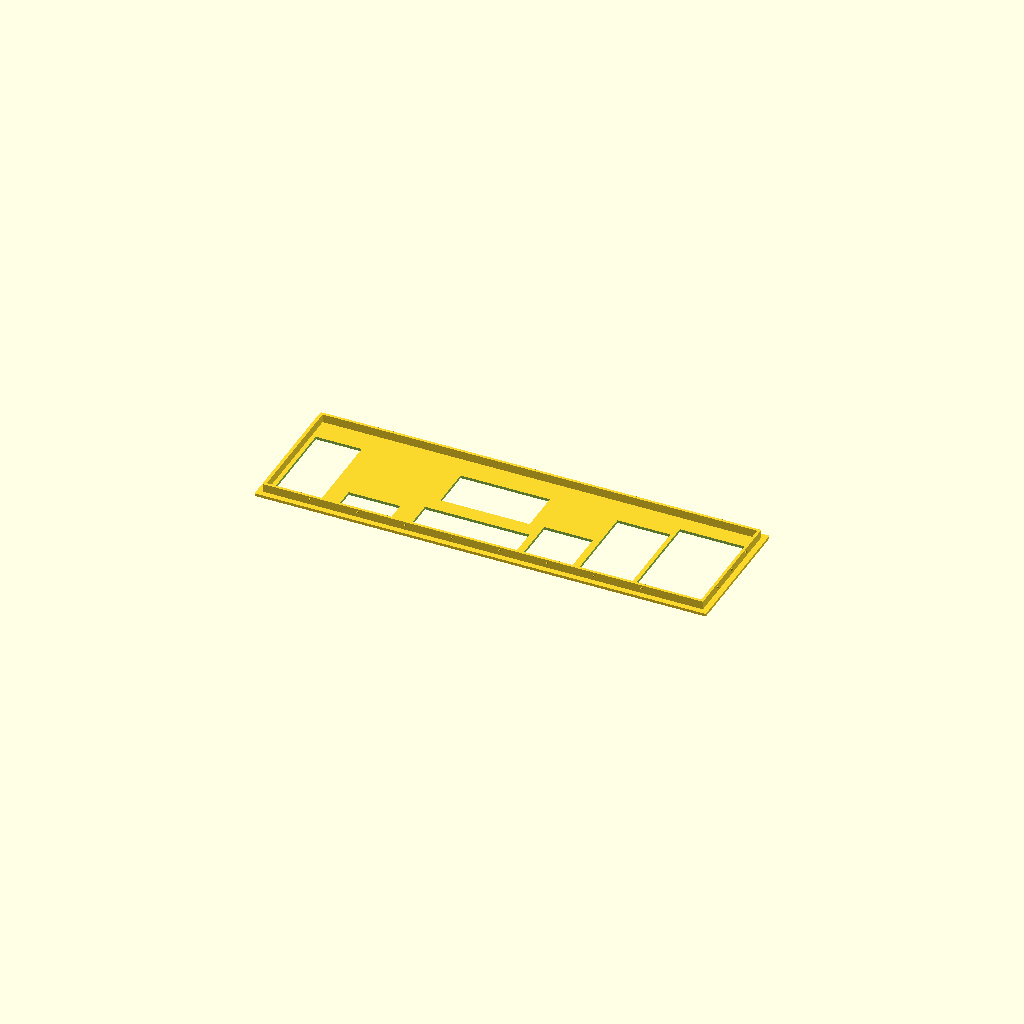
Cell 1 — every parameter at its default value.
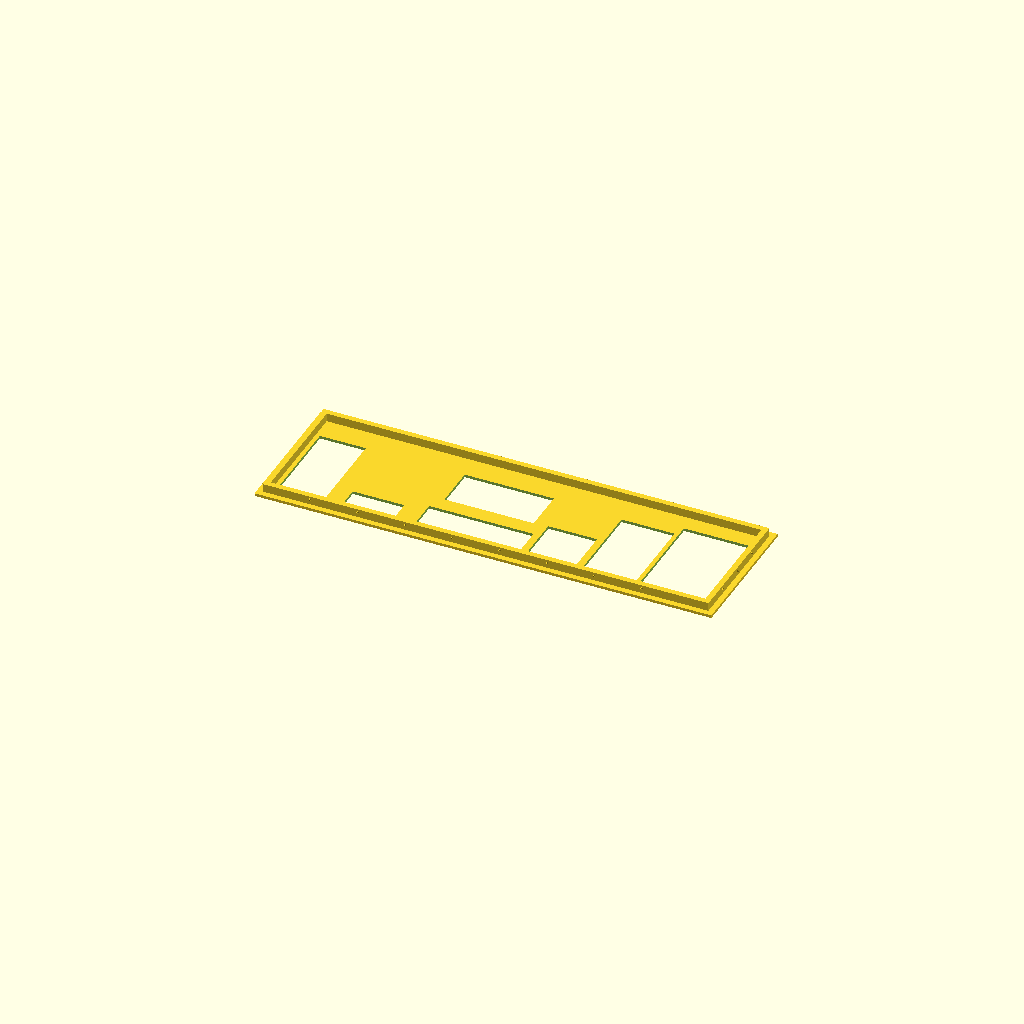
Cell 2 — edge_thickness set to 2, the other parameters unchanged.
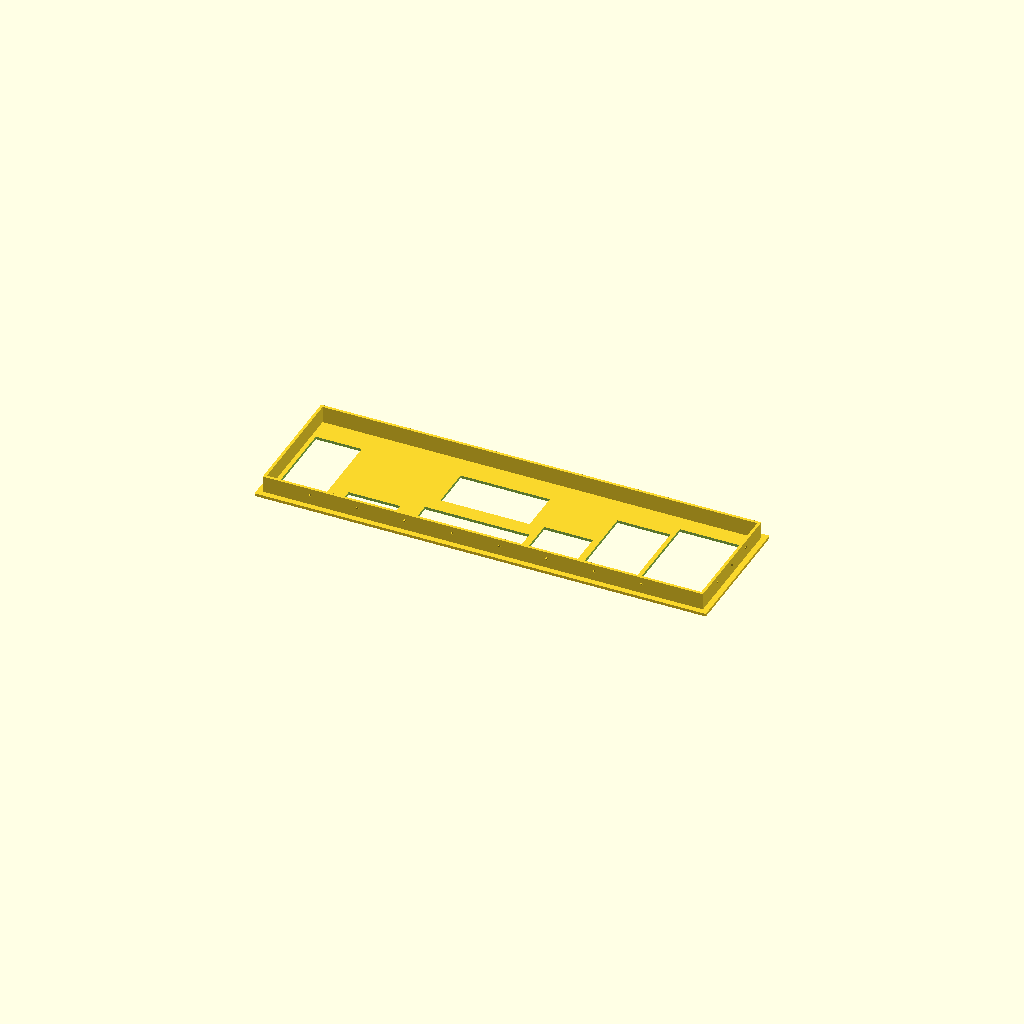
Cell 3 — edge_height set to 6, the other parameters unchanged.
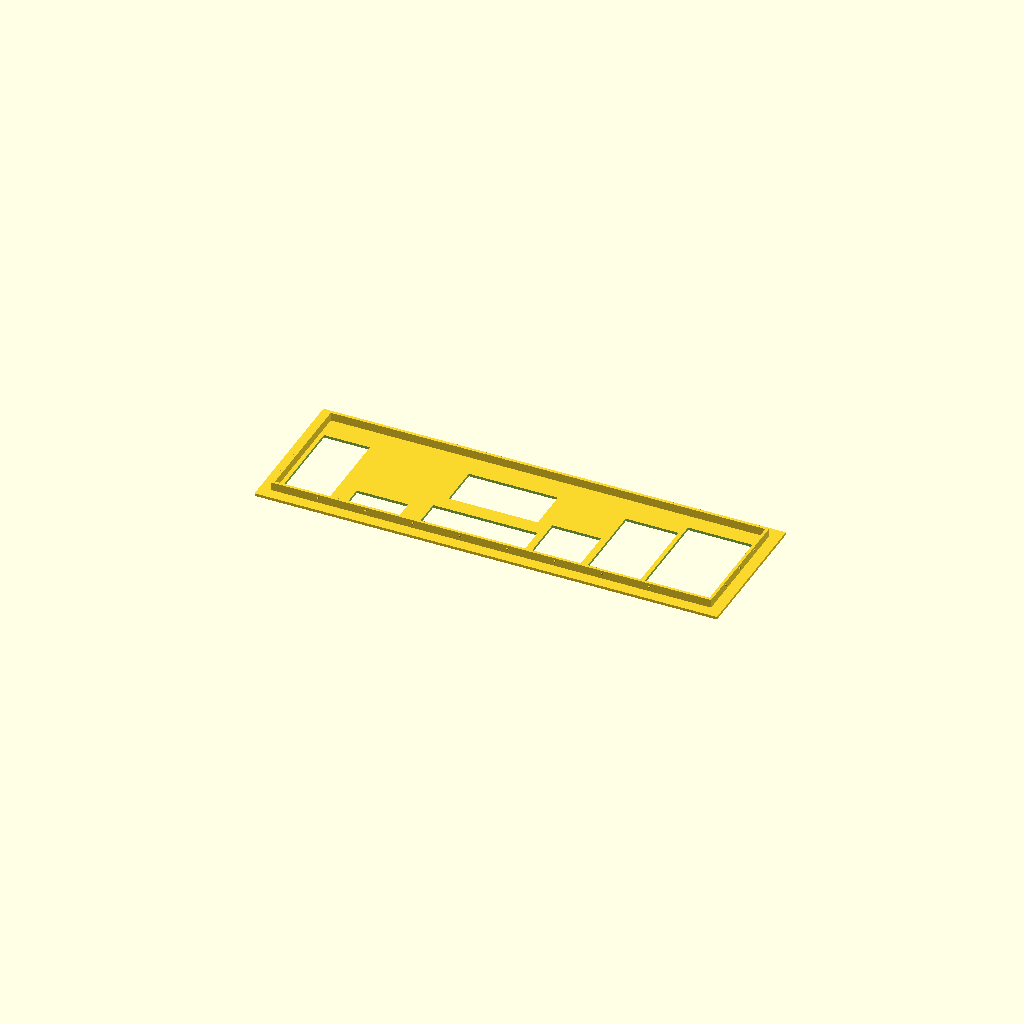
Cell 4 — edge_offset set to 4, the other parameters unchanged.
One fixed orthographic camera (rotation 55°, 0°, 25°; colour scheme Cornfield) for every cell.
The OpenSCAD source (inputs/thingiverse/files/thing-3472477/files/backplate-customizer.scad):
/* [Main] */

// Vector of move(x,y), size(x, y) pairs
cutouts = [ [ [ 1.5, 2.5 ],  [ 16.5, 32 ] ], [ [ 23, 0 ], [ 18.5, 8 ] ], [ [ 26, -0.5 ], [ 37.5, 11.5 ] ], [ [ 3, 17 ], [ 32, 15.5 ] ],[ [ 37, -17 ], [ 17.5, 17.5 ] ], [ [ 20, 0.5 ], [ 19, 30.5 ] ], [ [ 20.5, 0 ], [ 24.5, 34.5 ] ] ];

// Bottom of cutouts to bottom edge 
bottom_offset = 5;

/* [RarelyNeeded] */
// Size of backplate (x, y, z)
backbase = [ 156, 43, 1 ];
// Raised edge thickness
edge_thickness = 1;
// Raised edge height
edge_height = 3;
// Spacing around raised edge
edge_offset = 2;
// Snap-in dots per side
edge_dots = [ 9, 4 ];
// How far up the edge to start dots
dotzratio = .6; // [0:1]

/* [Hidden] */
// origin
origin = [0, 0, 0];
// Shift Dot Sphere
dotshift = .05;
// Dot Sphere Size
dotsize = .5;

backwithedge = [ backbase.x + 2 * (edge_offset + edge_thickness), backbase.y + 2 * (edge_thickness + edge_offset), backbase.z ];
fix_nonmanifold = .2;
backz = backbase.z + fix_nonmanifold;

module addCutouts(cutouts, n) {
    curcutnum = len(cutouts) - n;
    if (n > 0) {
        if (curcutnum == 0) {
          translate([cutouts[curcutnum][0][0], cutouts[curcutnum][0][1], -(fix_nonmanifold) / 2]) {
             cube([cutouts[curcutnum][1][0], cutouts[curcutnum][1][1], backz], false);
              addCutouts(cutouts, n - 1);
          }
        } else {
          translate([cutouts[curcutnum][0][0], cutouts[curcutnum][0][1], 0]) {
             cube([cutouts[curcutnum][1][0], cutouts[curcutnum][1][1], backz], false);
              addCutouts(cutouts, n - 1);
          }
      }
   }
}

module addEdges(edgetrfms, eoff, eheight) {
  for (edgetrfm = edgetrfms) {
     translate([edgetrfm[0][0] + eoff, edgetrfm[0][1] + eoff, edgetrfm[0][2] ]) {
        cube([edgetrfm[1][0], edgetrfm[1][1], eheight ], false);
        spacingx = floor(edgetrfm[1][0] / edgetrfm[2][0]);
        spacingy = floor(edgetrfm[1][1] / edgetrfm[2][1]);
        enddotx = edgetrfm[2][0];
        enddoty = edgetrfm[2][1];
        dshiftx = edgetrfm[0][0] ? dotshift + edge_thickness : dotshift;
        dshifty = edgetrfm[0][1] ? dotshift + edge_thickness : dotshift;
        shiftx = spacingy ? dshiftx: 0;
        shifty = spacingx ? dshifty: 0;
        for (dotoff = [1:((spacingx ? enddotx : enddoty) - 1)]) {
           translate([ spacingx * dotoff + shiftx, spacingy * dotoff + shifty, dotzratio * edge_height]) {
              sphere(dotsize);
            }
         }
     }
  }
}
 translate(origin) {
  union() {
      difference() {
        cube(backwithedge, false);
        translate([edge_offset + edge_thickness, edge_offset + edge_thickness, 0]) {
           addCutouts(cutouts, len(cutouts));
        }
    }
    union() {
      addEdges([ 
        [ [ 0, 0, backbase.z ], [ backbase.x + 2 * edge_thickness, edge_thickness, 0 ], edge_dots ],
        [ [ 0, 0, backbase.z ], [ edge_thickness, backbase.y + 2 * edge_thickness, 0 ], edge_dots ],
        [ [ 0, backbase.y + edge_thickness, backbase.z ], [ backbase.x + 2 * edge_thickness, edge_thickness, 0 ], edge_dots ],
       [ [ backbase.x + edge_thickness, 0, backbase.z ], [ edge_thickness, backbase.y + 2 * edge_thickness, 0 ], edge_dots ] 
      ], edge_offset, edge_height);
    }
  }
};
Customizer parameters (derived from the source; name, type, default, range or options):
bottom_offset: number, default 5
backbase: vector, default [156, 43, 1]
edge_thickness: number, default 1
edge_height: number, default 3
edge_offset: number, default 2
edge_dots: vector, default [9, 4]
dotzratio: number, default 0.6, range 0 to 1
